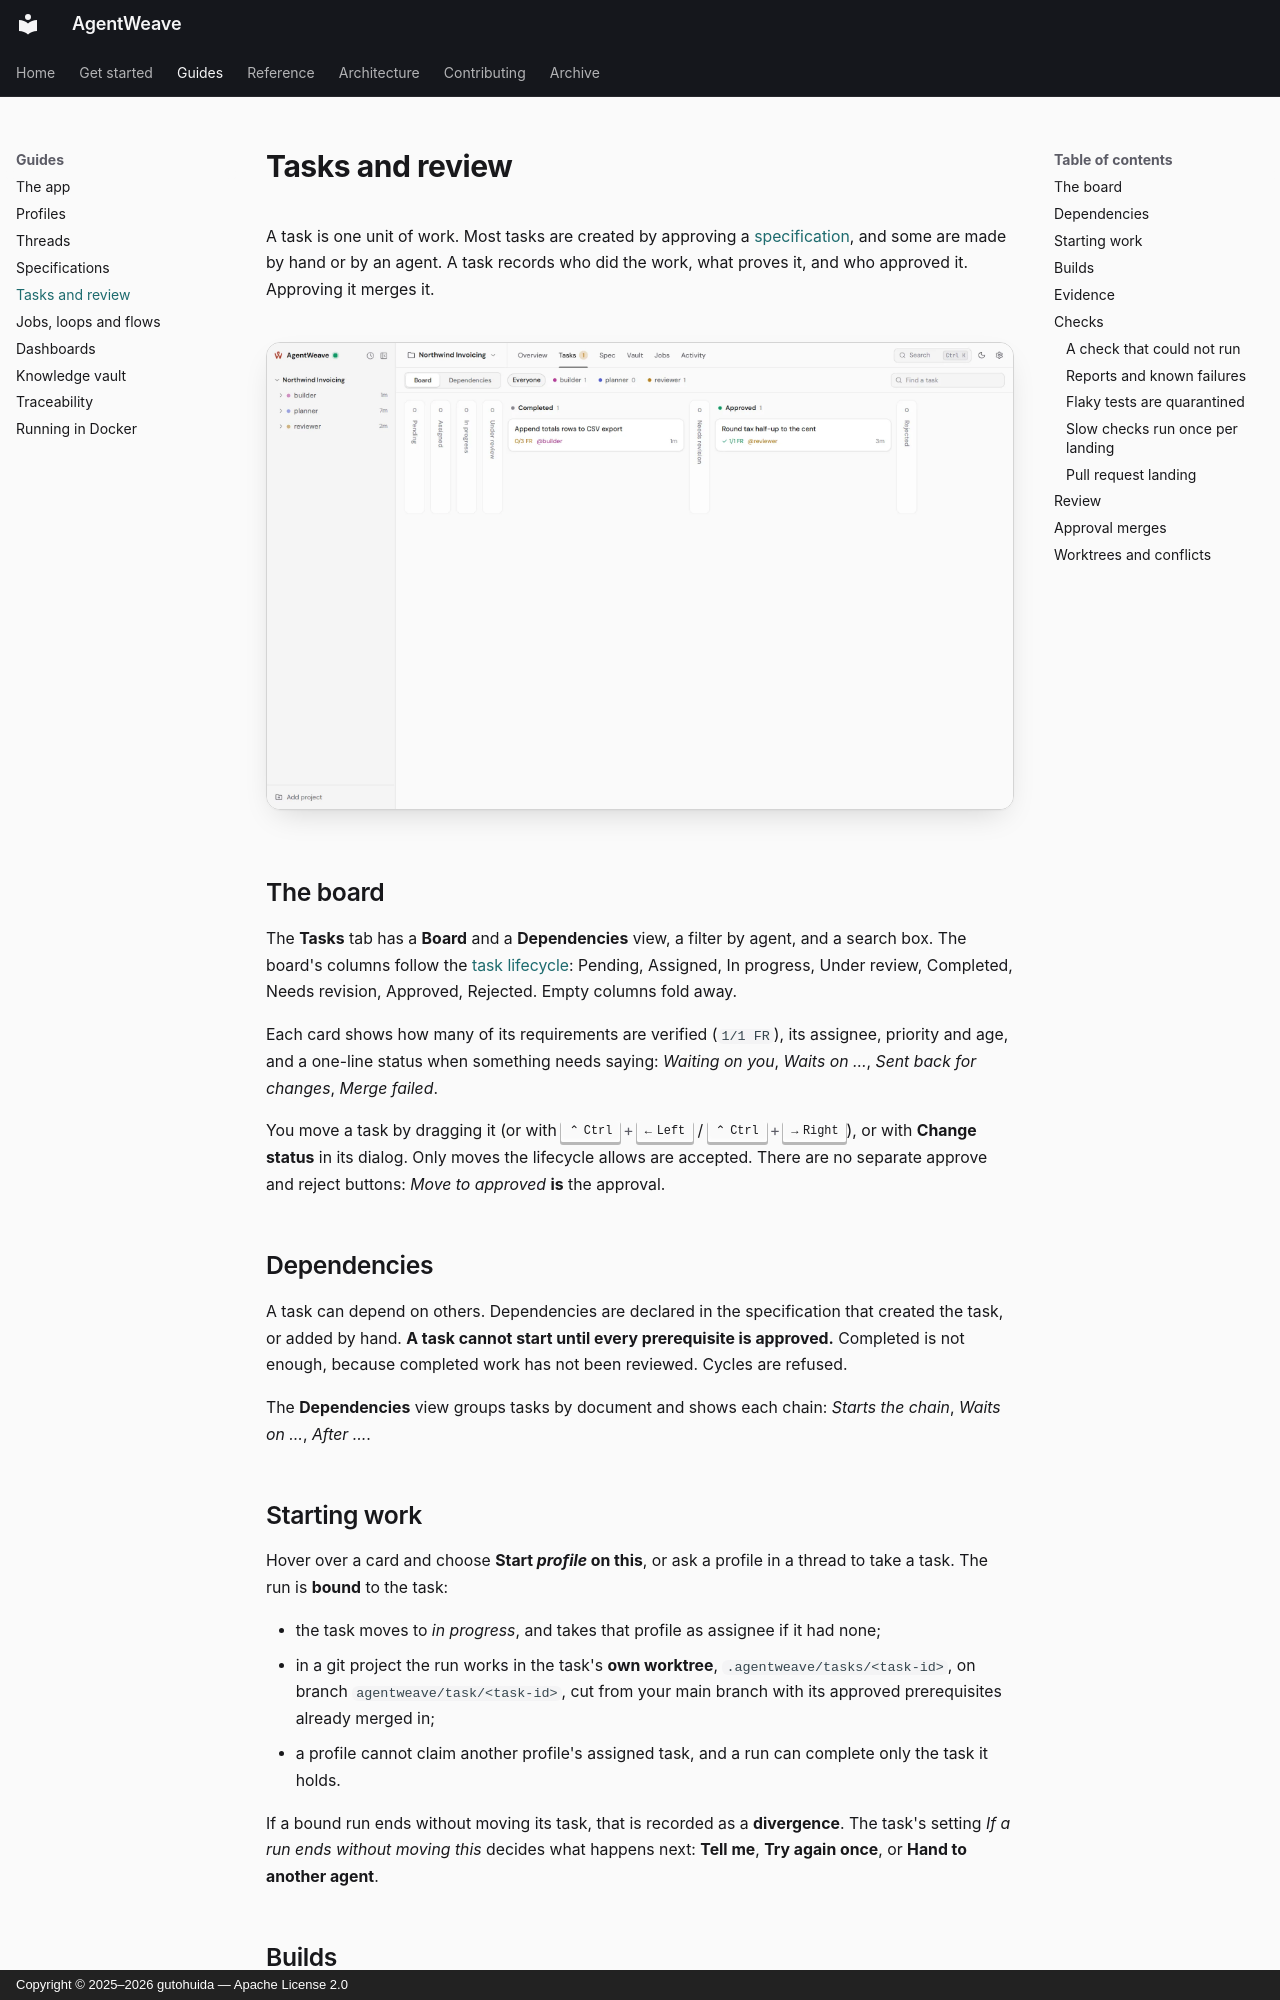

repository: gutohuida/AgentWeave · page: guides/tasks-and-review/index.html · generator: mkdocs · copyright: Copyright © 2025–2026 gutohuida — Apache License 2.0

---
description: The task board, dependencies, per-task worktrees, evidence, checks, review, and how approval merges.
---

# Tasks and review

A task is one unit of work. Most tasks are created by approving a [specification](specifications.md),
and some are made by hand or by an agent. A task records who did the work, what proves it, and who
approved it. Approving it merges it.

<figure class="aw-shot" markdown>
![The task board: a completed task waiting for review and an approved one, with requirement tallies and assignees](../assets/screenshots/tasks-board-light.webp#only-light)
![The task board: a completed task waiting for review and an approved one, with requirement tallies and assignees](../assets/screenshots/tasks-board-dark.webp#only-dark)
</figure>

## The board

The **Tasks** tab has a **Board** and a **Dependencies** view, a filter by agent, and a search box.
The board's columns follow the [task lifecycle](../reference/task-lifecycle.md): Pending, Assigned,
In progress, Under review, Completed, Needs revision, Approved, Rejected. Empty columns fold away.

Each card shows how many of its requirements are verified (`1/1 FR`), its assignee, priority and
age, and a one-line status when something needs saying: *Waiting on you*, *Waits on …*, *Sent back
for changes*, *Merge failed*.

You move a task by dragging it (or with ++ctrl+left++ / ++ctrl+right++), or with **Change status**
in its dialog. Only moves the lifecycle allows are accepted. There are no separate approve and
reject buttons: *Move to approved* **is** the approval.

## Dependencies

A task can depend on others. Dependencies are declared in the specification that created the task,
or added by hand. **A task cannot start until every prerequisite is approved.** Completed is not
enough, because completed work has not been reviewed. Cycles are refused.

The **Dependencies** view groups tasks by document and shows each chain: *Starts the chain*,
*Waits on …*, *After …*.

## Starting work

Hover over a card and choose **Start *profile* on this**, or ask a profile in a thread to take a
task. The run is **bound** to the task:

- the task moves to *in progress*, and takes that profile as assignee if it had none;
- in a git project the run works in the task's **own worktree**,
  `.agentweave/tasks/<task-id>`, on branch `agentweave/task/<task-id>`, cut from your main branch
  with its approved prerequisites already merged in;
- a profile cannot claim another profile's assigned task, and a run can complete only the task it
  holds.

If a bound run ends without moving its task, that is recorded as a **divergence**. The task's
setting *If a run ends without moving this* decides what happens next: **Tell me**, **Try again
once**, or **Hand to another agent**.
